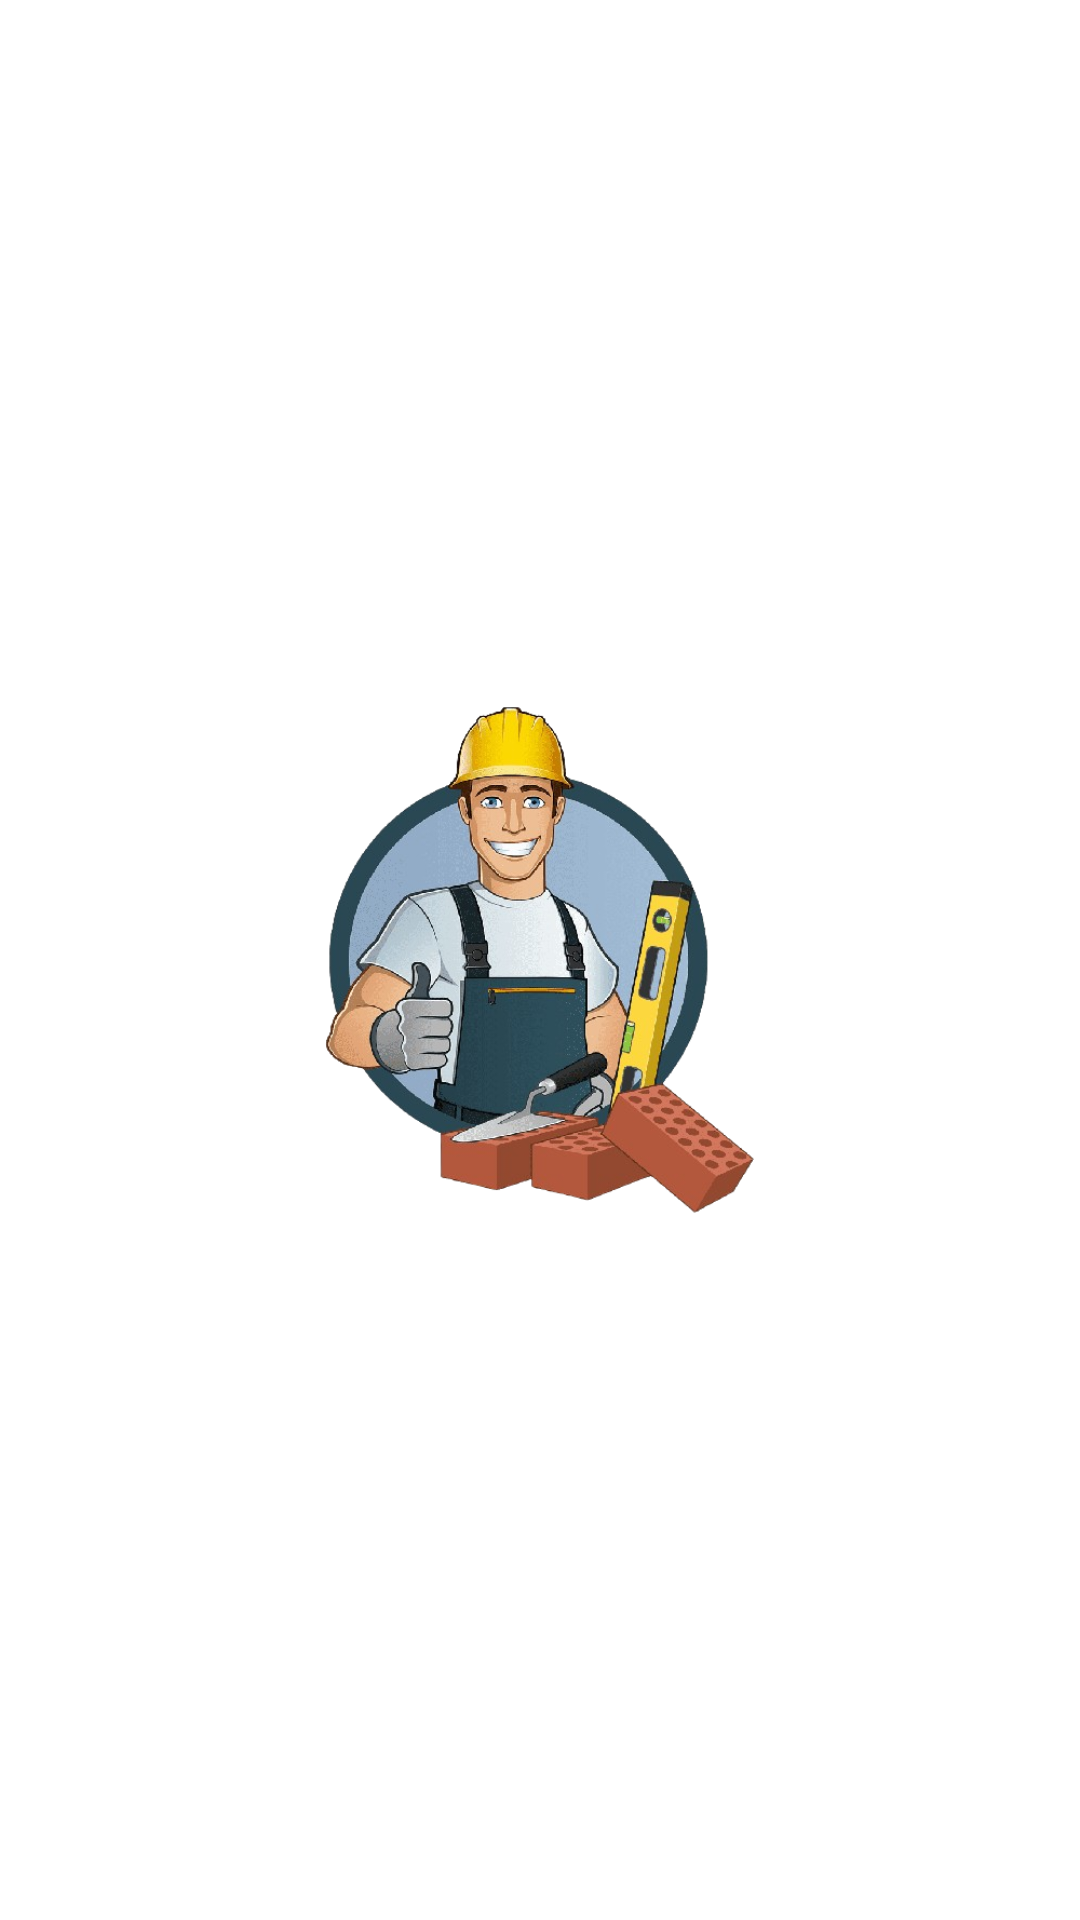

This screen was rendered from an Android layout file. Write that file and the resources it references.
<!-- AndroidManifest.xml: application theme Theme.SmartOper -->
<!-- res/layout/activity_splash.xml -->
<?xml version="1.0" encoding="utf-8"?>
<androidx.constraintlayout.widget.ConstraintLayout xmlns:android="http://schemas.android.com/apk/res/android"
    xmlns:app="http://schemas.android.com/apk/res-auto"
    xmlns:tools="http://schemas.android.com/tools"
    android:id="@+id/main"
    android:layout_width="match_parent"
    android:layout_height="match_parent"
    android:theme="@style/Theme.Splash"
    tools:context=".Splash">

    <ImageView
        android:id="@+id/imageView"
        android:layout_width="180dp"
        android:layout_height="180dp"
        android:src="@drawable/logo"
        app:layout_constraintBottom_toBottomOf="parent"
        app:layout_constraintEnd_toEndOf="parent"
        app:layout_constraintStart_toStartOf="parent"
        app:layout_constraintTop_toTopOf="parent" />
</androidx.constraintlayout.widget.ConstraintLayout>
<!-- resources referenced by this layout -->
<resources>
  <!-- drawable logo: png bitmap (drawable, 250740 bytes) -->
  <style name="Theme.Splash" parent="Theme.Material3.DayNight.NoActionBar">
          <item name="android:windowBackground">@color/white</item>
          
          <item name="android:windowIsTranslucent">true</item>
          <item name="android:statusBarColor">@color/white</item>
      </style>
  <style name="Theme.SmartOper" parent="Base.Theme.SmartOper" />
  <color name="white">#FFFFFFFF</color>
  <style name="Base.Theme.SmartOper" parent="Theme.Material3.DayNight.NoActionBar">
          <item name="colorPrimary">@color/azul</item>
          <item name="android:windowBackground">@color/white</item>
          <item name="android:textColor">@color/eire_black</item>
          <item name="android:statusBarColor">@color/azul</item>
      </style>
  <color name="azul">#003077</color>
  <color name="eire_black">#262626</color>
</resources>
